Run: headless pygame with SDL's dummy video driver; simulated clock (each Clock.tick advances the game by its frame time, no real sleeping); random seed 0; keys injected as events and as key.get_pressed() state; no mouse input.
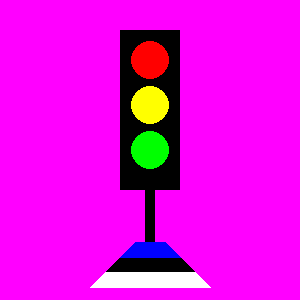
Frame 1 of 4 · flips 1–60 · no input
Frame 2 of 4 · flips 61–180 · tapped SPACE, RETURN · held RIGHT (→), D · screen unchanged from frame 1, image omitted
Frame 3 of 4 · flips 181–300 · held DOWN (↓), S · screen unchanged from frame 2, image omitted
Frame 4 of 4 · flips 301–420 · held LEFT (←), A, UP (↑), W · screen unchanged from frame 3, image omitted

The pygame program that drew these frames:

# Valgusfoor

import pygame # Impordib PyGame mooduli
pygame.init() # Käivitab mooduli

screen = pygame.display.set_mode((300, 300)) # Loon akna
pygame.display.set_caption("Valgusfoor") # Akna pealkiri

# Värvid, mida kasutan

red = (255, 0, 0) # Valgusfoori punane
yellow = (255, 255, 0) # Valgusfoori kollane
green = (0, 255, 0) # Valgusfoori roheline
blue = (0, 0, 255) # Eesti lipu tegemiseks
black = (0, 0, 0) # Eesti lipu tegemiseks
white = (255, 255, 255) # Eesti lipu tegemiseks
pink = (255, 0, 255) #Taustavärv

work = True  # Näitab, kas programm töötab veel

while work:  # Peamine mängutsükkel - töötab, kuni too_kaib on True
    for event in pygame.event.get():  # Loeb sündmusi nagu klikk, klaviatuur, akna sulgemine jne
        if event.type == pygame.QUIT:  # Kontrollib, kas kasutaja vajutas akna sulgemise nuppu
            work = False  # Kui jah, siis lõpetab tsükli ja mäng sulgub

# Taustavärv
    screen.fill(pink) # Roosa taust

# Valgusfoori korpus
    pygame.draw.rect(screen, black, (120, 30, 60, 160)) # Must ristkülik
# Valgusfoori tuled
    pygame.draw.circle(screen, red, (150, 60), 19) # Punane tuli
    pygame.draw.circle(screen, yellow, (150, 105), 19) # Kollane tuli
    pygame.draw.circle(screen, green, (150, 150), 19) # Roheline tuli

# Valgusfoori post
    pygame.draw.rect(screen, black, (145, 190, 10, 60))

# Must trapets (postialus)
    polygon = [(90, 287.5), (210, 287.5), (165, 242.5), (135, 242.5)]
    pygame.draw.polygon(screen, black, polygon)
# Sinine trapets (postialus)
    polygon_2 = [(135, 242.5), (165, 242.5), (180, 257.5), (120, 257.5)]
    pygame.draw.polygon(screen, blue, polygon_2)
# Valge trapets (postialus)
    polygon_3 = [(105, 272.5), (195, 272.5), (210, 287.5), (90, 287.5)]
    pygame.draw.polygon(screen, white, polygon_3)

    pygame.display.flip() # Uuendab ekraani, et kõik elemendid ilmuks
pygame.quit() # Sulgeb PyGame'i
